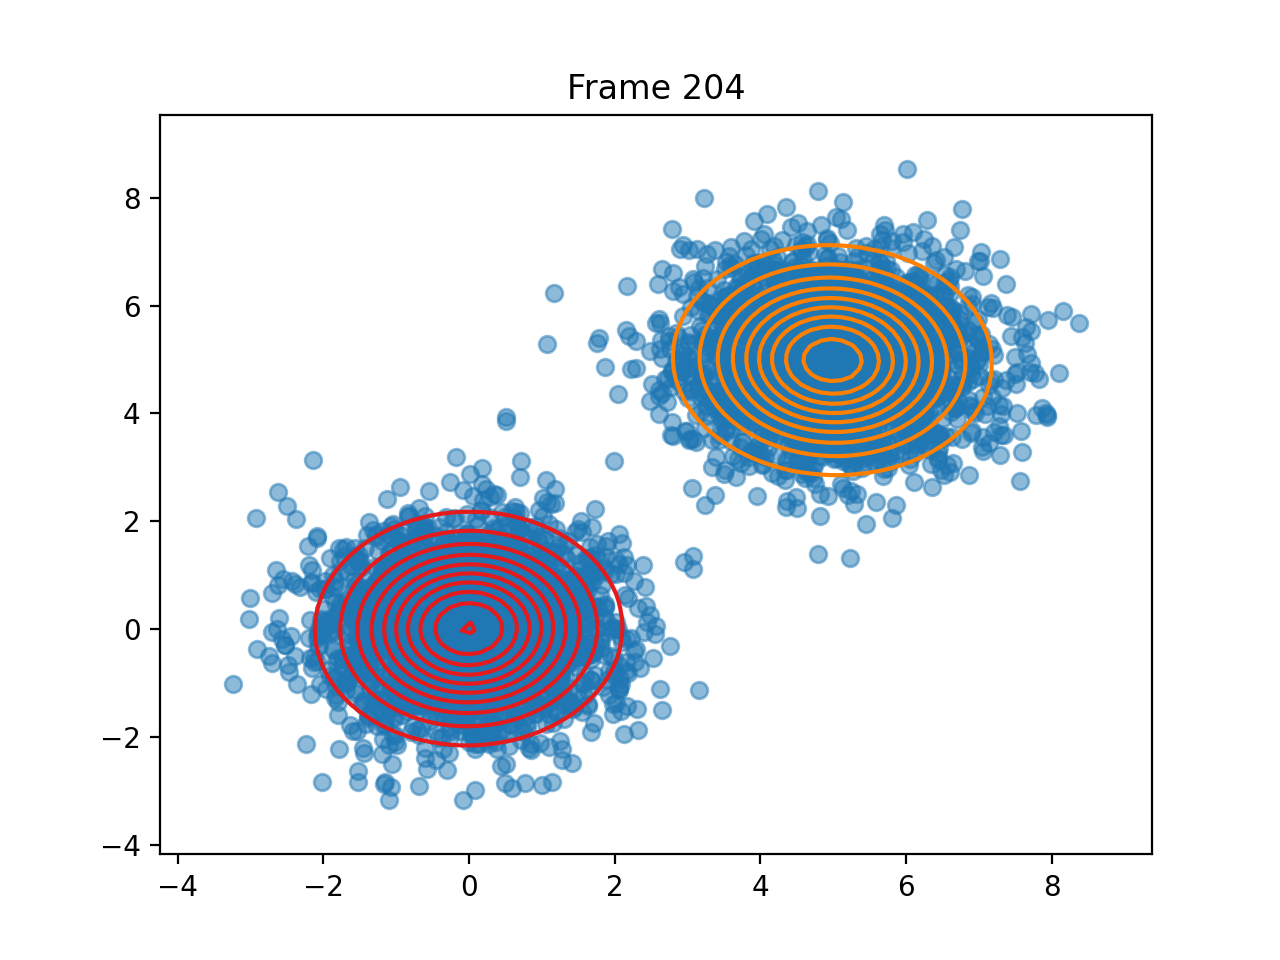

The table this chart was drawn from, first rows:
pi, 0.49964894934234316, 0.5003510506576939
means, [-0.003229692389816933, 0.01078604181301…, [4.990153786633822, 4.9867464409970985]
covariances, [[0.9623007115185679, 0.0108222726025525…, [[1.0518100241432204, -0.026270561031079…
log_likelihoods, -20908, -20716, -20716, -20716, -20716, -20716, -20716, -20716, -20715, -20715, -20715, -20715, -20715, -20715, -20715, -20715, -20715, -20715, -20715, -20715, -20715, -20715, -20715
n_input, [0.8484308822052846, -2.246889333984605], [4.394843764394002, 5.91041849968557], [-0.9928660010855455, -1.445205264412225…, [6.0294405559270405, 4.663104873214861], [0.1458364702153839, 0.5852994365163381], [0.20475888240178416, 0.7658782794806148…, [0.8419836954521269, -0.3692072004474461…, [-0.08828204835125482, 2.579709337654318…, [4.831699576828357, 5.599103331863595], [0.3733485597113982, 0.3123782104665717], [5.444895895009884, 5.850719394460647], [-0.7316317389085281, 1.8904406851557827…, [0.5555126463422483, -0.9186865114860944…, [-1.7938924978678903, -1.355447503112289…, [4.1949048189694915, 5.188475761018103], [-1.4183657329330317, -1.760808811980775…, [4.687163526948478, 6.030919338366907], [6.221294945685148, 5.133958380580236], [3.505736470933761, 5.180871111482433], [5.509513563929686, 4.812669690178699], [3.220561074576569, 4.466995918173666], [3.955163686096929, 6.783922595201769], [5.856737421470458, 5.398048216509262]
ticks, 2.165, 4.207, 6.255, 8.275, 10.31, 12.33, 14.35, 16.4, 18.4, 20.38, 22.44, 24.47, 26.51, 28.53, 30.56, 32.58, 34.61, 36.61, 38.61, 40.64, 42.67, 44.7, 46.72
time_line, 2.165, 4.207, 6.255, 8.275, 10.31, 12.33, 14.35, 16.4, 18.4, 20.38, 22.44, 24.47, 26.51, 28.53, 30.56, 32.58, 34.61, 36.61, 38.61, 40.64, 42.67, 44.7, 46.72
